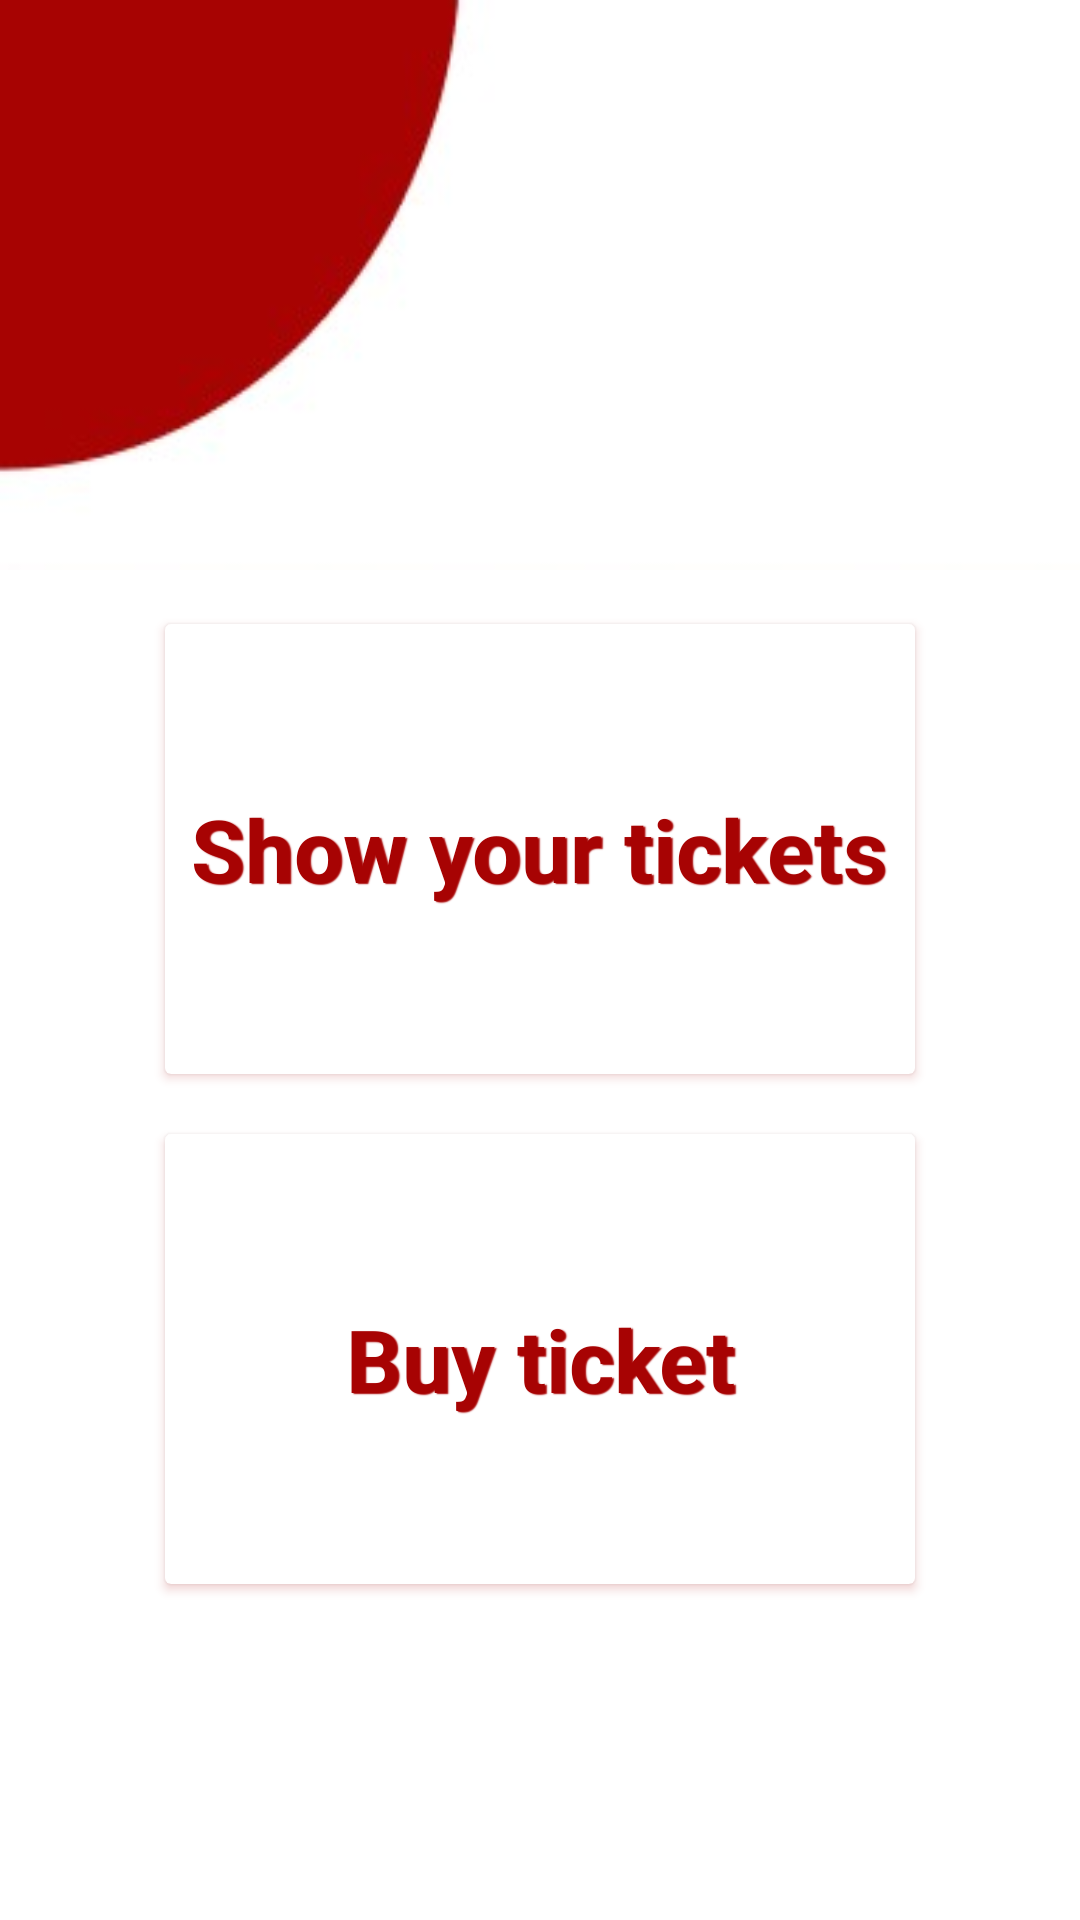

This screen was rendered from an Android layout file. Write that file and the resources it references.
<!-- AndroidManifest.xml: application theme Theme.HashBus1.NoActionBar -->
<!-- res/layout/fragment_ticket.xml -->
<?xml version="1.0" encoding="utf-8"?>
<FrameLayout xmlns:android="http://schemas.android.com/apk/res/android"
    xmlns:app="http://schemas.android.com/apk/res-auto"
    xmlns:tools="http://schemas.android.com/tools"
    android:id="@+id/frameLayout"
    android:layout_width="match_parent"
    android:layout_height="match_parent"
    tools:context=".ui.ticket.TicketFragment">

    <LinearLayout
        android:layout_width="match_parent"
        android:layout_height="match_parent"
        android:orientation="vertical">

        <ImageView
            android:layout_width="match_parent"
            android:layout_height="190sp"
            android:layout_marginBottom="18sp"
            android:scaleType="fitXY"
            android:src="@drawable/img" />


            <androidx.cardview.widget.CardView
                android:id="@+id/card_show_your_tickets"
                android:layout_width="250sp"
                android:layout_height="150sp"
                android:elevation="10.6sp"
                android:layout_gravity="center_horizontal"
                android:layout_marginBottom="10sp"
                android:layout_marginHorizontal="3sp"
                android:outlineSpotShadowColor="@color/hash_dark"
                android:background="@color/hash_dark">



                    <com.google.android.material.textview.MaterialTextView
                    android:layout_width="wrap_content"
                    android:layout_height="wrap_content"
                    android:layout_gravity="center"
                    android:gravity="center"
                  android:shadowDx="1.5"
                    android:shadowDy="0.5"
                    android:shadowRadius="0.5"
                    android:shadowColor="@color/hash_dark"
                    android:text="@string/show_your_ticket"

                    android:textColor="@color/hash_dark"
                    android:textSize="29sp"
                    android:textStyle="bold" />

            </androidx.cardview.widget.CardView>




            <androidx.cardview.widget.CardView
                android:id="@+id/card_buy_ticket"
                android:layout_width="250sp"
                android:layout_height="150sp"
                android:elevation="10.5sp"
                android:layout_marginTop="10sp"
                android:outlineSpotShadowColor="@color/hash_dark"
                android:layout_gravity="center_horizontal"
                android:layout_marginHorizontal="3sp"
                android:background="@color/hash_dark">

                <com.google.android.material.textview.MaterialTextView
                    android:layout_width="match_parent"
                    android:layout_height="wrap_content"
                    android:layout_gravity="center_vertical"
                    android:gravity="center"
                    android:text="Buy ticket"
                    android:shadowDx="1.5"
                    android:shadowDy="0.5"
                    android:shadowRadius="0.5"
                    android:shadowColor="@color/hash_dark"
                    android:textColor="@color/hash_dark"
                    android:textSize="29sp"
                    android:textStyle="bold" />


            </androidx.cardview.widget.CardView>


        <ImageView
            android:layout_width="match_parent"
            android:layout_height="190sp"
            android:layout_gravity="bottom"
            android:layout_marginTop="90sp"
            android:fitsSystemWindows="true"
            android:scaleType="fitCenter"
            android:src="@drawable/img_1" />
    </LinearLayout>

</FrameLayout>
<!-- resources referenced by this layout -->
<resources>
  <color name="hash_dark">#A70303</color>
  <!-- drawable img: png bitmap (drawable, 10194 bytes) -->
  <!-- drawable img_1: png bitmap (drawable, 10668 bytes) -->
  <string name="show_your_ticket">Show your tickets</string>
  <style name="Theme.HashBus1.NoActionBar">
          <item name="windowActionBar">false</item>
          <item name="windowNoTitle">true</item>
      </style>
</resources>
